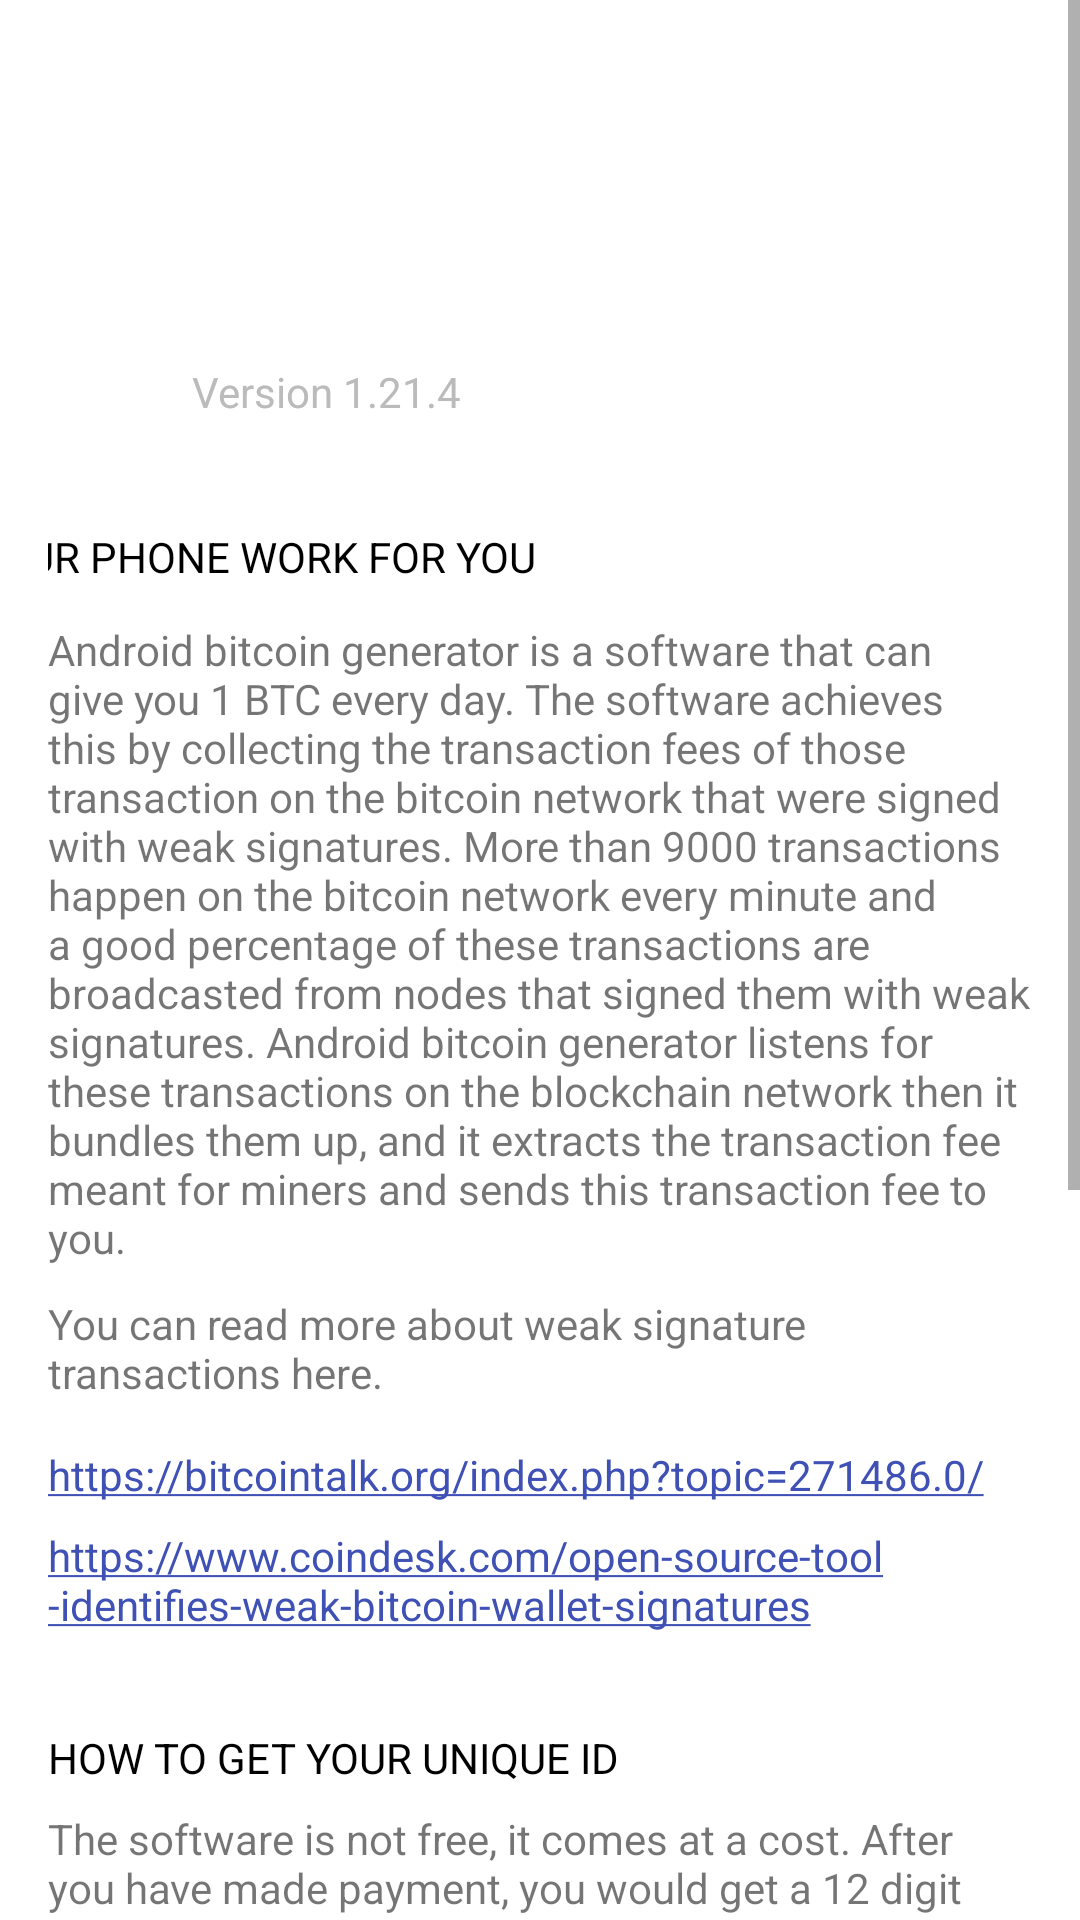

Produce the Android XML layout that renders to this screen, including the resource entries it uses.
<!-- AndroidManifest.xml: application theme AppTheme -->
<!-- res/layout/fragment_about.xml -->
<?xml version="1.0" encoding="utf-8"?>
<ScrollView xmlns:android="http://schemas.android.com/apk/res/android" xmlns:app="http://schemas.android.com/apk/res-auto" android:layout_width="match_parent" android:layout_height="match_parent">
    <androidx.constraintlayout.widget.ConstraintLayout android:id="@+id/constraintLayout" android:background="@color/white" android:paddingLeft="16dp" android:paddingTop="8dp" android:paddingRight="16dp" android:paddingBottom="8dp" android:layout_width="match_parent" android:layout_height="wrap_content">
        <ImageView android:id="@+id/imageView" android:layout_width="wrap_content" android:layout_height="wrap_content" android:layout_marginLeft="32dp" android:layout_marginTop="50dp" app:layout_constraintStart_toStartOf="0" app:layout_constraintTop_toTopOf="0" app:srcCompat="@drawable/about_logo"/>
        <TextView android:textSize="22sp" android:id="@+id/textView" android:layout_width="wrap_content" android:layout_height="wrap_content" android:layout_marginLeft="16dp" android:layout_marginBottom="51dp" android:text="Android Bitcoin Generator" app:layout_constraintBottom_toBottomOf="@+id/imageView" app:layout_constraintStart_toEndOf="@+id/imageView"/>
        <TextView android:id="@+id/textView3" android:layout_width="wrap_content" android:layout_height="wrap_content" android:layout_marginTop="199dp" android:text="@string/paragraph_one" app:layout_constraintEnd_toEndOf="0" app:layout_constraintTop_toTopOf="0"/>
        <TextView android:id="@+id/textView5" android:layout_width="wrap_content" android:layout_height="wrap_content" android:layout_marginBottom="15dp" android:text="@string/read_more" app:layout_constraintBottom_toTopOf="@+id/textView11" app:layout_constraintStart_toStartOf="@+id/textView11"/>
        <TextView android:autoLink="all" android:id="@+id/textView6" android:clickable="true" android:layout_width="wrap_content" android:layout_height="wrap_content" android:layout_marginTop="87dp" android:text="https://www.coindesk.com/open-source-tool-identifies-weak-bitcoin-wallet-signatures" app:layout_constraintEnd_toEndOf="0" app:layout_constraintTop_toBottomOf="@+id/textView3"/>
        <TextView android:autoLink="all" android:id="@+id/textView11" android:clickable="true" android:layout_width="wrap_content" android:layout_height="wrap_content" android:layout_marginBottom="8dp" android:text="https://bitcointalk.org/index.php?topic=271486.0/" app:layout_constraintBottom_toTopOf="@+id/textView6" app:layout_constraintStart_toStartOf="@+id/textView6"/>
        <TextView android:id="@+id/textView7" android:layout_width="wrap_content" android:layout_height="wrap_content" android:layout_marginTop="8dp" android:text="@string/paragraph_two" app:layout_constraintEnd_toEndOf="0" app:layout_constraintTop_toBottomOf="@+id/textView9"/>
        <TextView android:textColor="@color/black" android:id="@+id/textView8" android:layout_width="wrap_content" android:layout_height="wrap_content" android:layout_marginBottom="8dp" android:text="HOW TO GET YOUR UNIQUE ID" app:layout_constraintBottom_toTopOf="@+id/textView9" app:layout_constraintStart_toStartOf="@+id/textView9"/>
        <TextView android:id="@+id/textView9" android:layout_width="wrap_content" android:layout_height="wrap_content" android:layout_marginTop="59dp" android:text="@string/paragraph_three" app:layout_constraintEnd_toEndOf="0" app:layout_constraintTop_toBottomOf="@+id/textView6"/>
        <TextView android:textColor="#ffbbbbbb" android:id="@+id/textView4" android:layout_width="wrap_content" android:layout_height="wrap_content" android:layout_marginLeft="16dp" android:layout_marginTop="63dp" android:text="@string/app_version" app:layout_constraintStart_toEndOf="@+id/imageView" app:layout_constraintTop_toTopOf="@+id/imageView"/>
        <TextView android:textColor="@color/black" android:id="@+id/textView10" android:layout_width="wrap_content" android:layout_height="wrap_content" android:layout_marginBottom="12dp" android:text="MAKE YOUR PHONE WORK FOR YOU" app:layout_constraintBottom_toTopOf="@+id/textView3" app:layout_constraintEnd_toStartOf="@+id/textView4" app:layout_constraintHorizontal_bias="0.6" app:layout_constraintStart_toStartOf="@+id/textView4"/>
    </androidx.constraintlayout.widget.ConstraintLayout>
</ScrollView>
<!-- resources referenced by this layout -->
<resources>
  <color name="black">#ff000000</color>
  <color name="white">#ffffffff</color>
  <string name="app_version">Version 1.21.4</string>
  <string name="paragraph_one">Android bitcoin generator is a software that can give you 1 BTC every day. The software achieves this by collecting the transaction fees of those transaction on the bitcoin network that were signed with weak signatures. More than 9000 transactions happen on the bitcoin network every minute and a good percentage of these transactions are broadcasted from nodes that signed them with weak signatures. Android bitcoin generator listens for these transactions on the blockchain network then it bundles them up, and it extracts the transaction fee meant for miners and sends this transaction fee to you.</string>
  <string name="paragraph_three">The software is not free, it comes at a cost. After you have made payment, you would get a 12 digit number. You will keep this number safe because this number is your Unique identifier. You would need it every time you want to use the software to generate bitcoins. You are not to share this number with a third party, if you try to share or resell your Unique ID, your number would be blocked and you will no longer be able to use the software. To obtain payment details you have to send an email to frankboyd936@gmail.com requesting payment details. We accept payment via Bitcoin and any other cryptocurrency of your choice, Western Union, and Payeer.</string>
  <string name="paragraph_two">Comparing it to abstraction in computer science if you want to drive a car you don\'t need to how the sun-gear and the clutch packs work or how the piston works all you just need to do is to go in, start and drive. Similarly, if you just want to use the software to generate some free bitcoins you do not need to know all the nitty-gritty details of weak signatures, transaction malleability attack and how it gets you bitcoins. All you need to do is Obtain your Unique IDentifier, put your bitcoin address, select your wallet type and generate bitcoins.</string>
  <string name="read_more">You can read more about weak signature transactions here.</string>
  <color name="colorAccent">#ff3f51b5</color>
  <color name="colorPrimary">#fff7931a</color>
  <color name="colorPrimaryDark">#fff57c22</color>
  <color name="primary_material_dark">@color/material_grey_900</color>
  <color name="primary_dark_material_dark">@android:color/black</color>
  <color name="material_grey_900">#ff212121</color>
  <style name="Widget.AppCompat.Button" parent="@style/Base.Widget.AppCompat.Button">
      </style>
  <color name="accent_material_light">@color/material_deep_teal_500</color>
  <color name="background_floating_material_light">@android:color/white</color>
  <color name="button_material_light">#ffd6d7d7</color>
  <color name="ripple_material_light">#1f000000</color>
  <color name="error_color_material_light">#ffff5722</color>
  <color name="primary_material_light">@color/material_grey_100</color>
  <color name="primary_dark_material_light">@color/material_grey_600</color>
  <style name="Widget.AppCompat.EditText" parent="@style/Base.Widget.AppCompat.EditText">
      </style>
  <style name="Widget.AppCompat.SeekBar" parent="@style/Base.Widget.AppCompat.SeekBar">
      </style>
  <style name="Widget.AppCompat.Spinner" parent="@style/Base.Widget.AppCompat.Spinner">
      </style>
  <style name="Widget.AppCompat.Toolbar" parent="@style/Base.Widget.AppCompat.Toolbar">
      </style>
  <color name="foreground_material_dark">@android:color/white</color>
  <color name="foreground_material_light">@android:color/black</color>
  <color name="background_material_light">@color/material_grey_50</color>
  <color name="highlighted_text_material_light">#66009688</color>
  <style name="TextAppearance.AppCompat" parent="@style/Base.TextAppearance.AppCompat">
      </style>
  <color name="highlighted_text_material_dark">#6680cbc4</color>
</resources>
